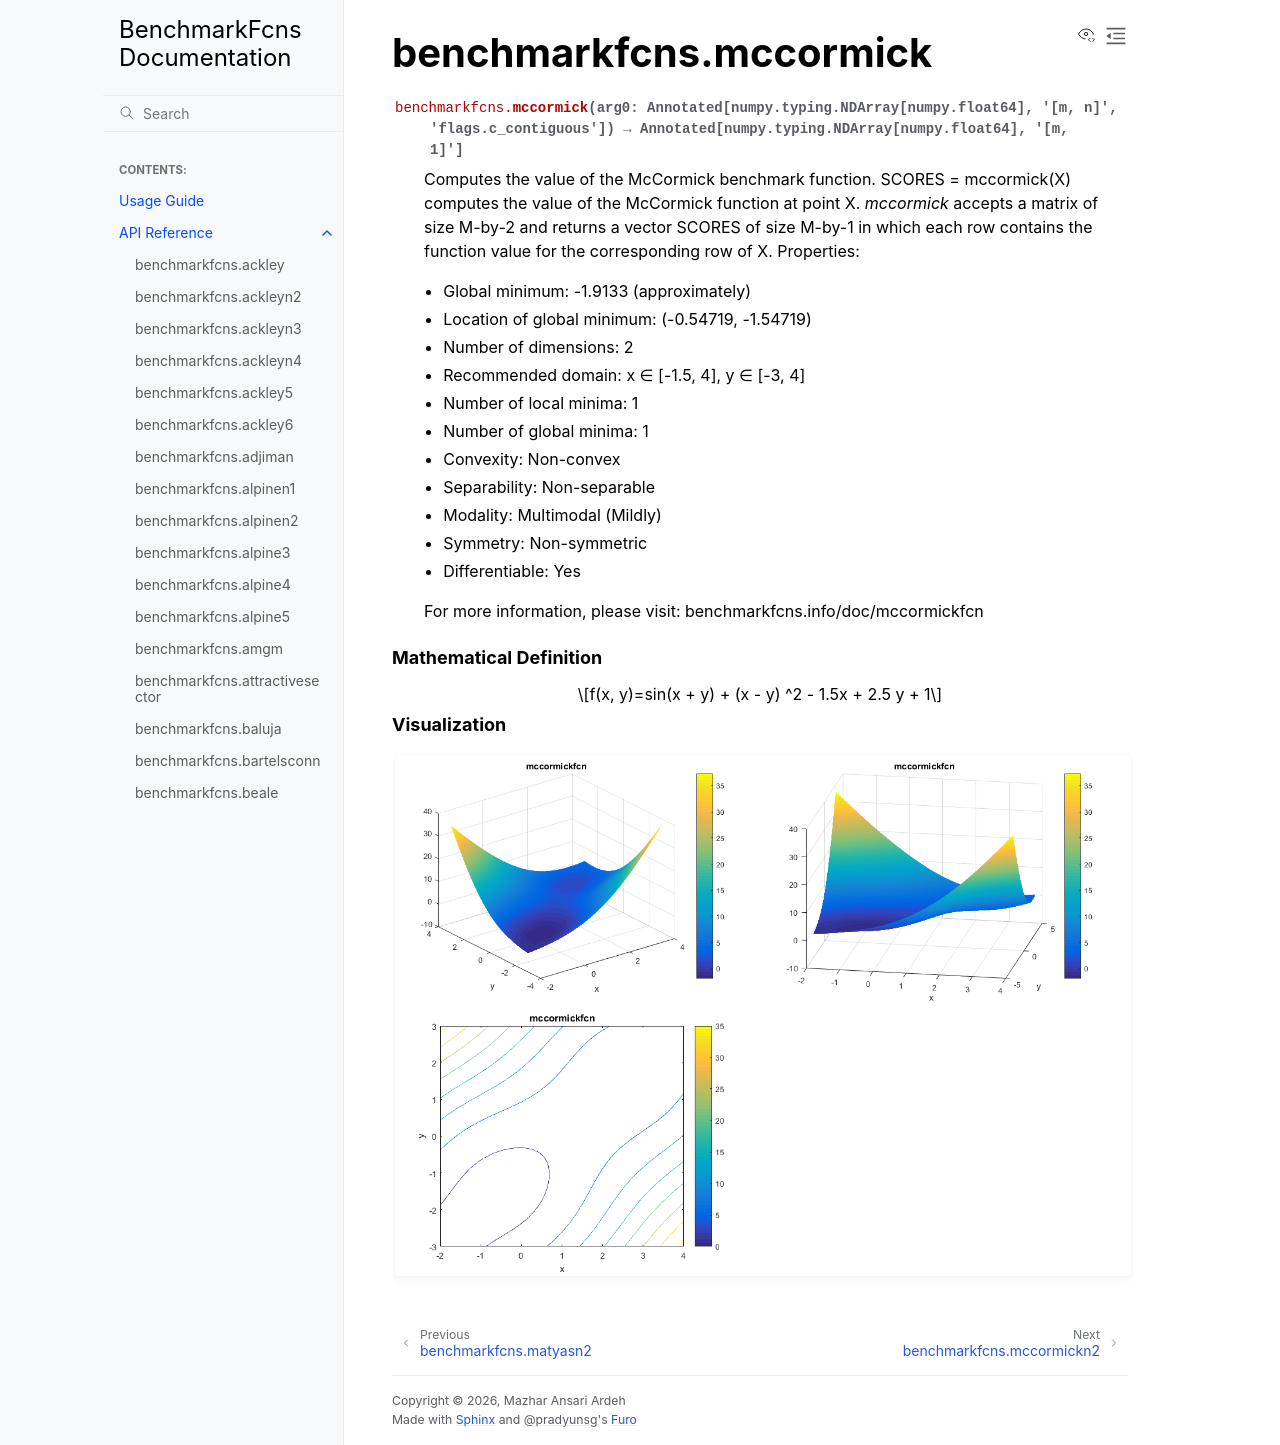

repository: mazhar-ansari-ardeh/BenchmarkFcns · page: generated/benchmarkfcns.mccormick.html · generator: sphinx

benchmarkfcns.mccormick
=======================

.. currentmodule:: benchmarkfcns

.. autofunction:: mccormick

.. raw:: html

   <div style="clear: both"></div>



.. rubric:: Mathematical Definition

.. math::

   f(x, y)=sin(x + y) + (x - y) ^2 - 1.5x + 2.5 y + 1

.. rubric:: Visualization

.. function-plots:: benchmarkfcns.mccormick
